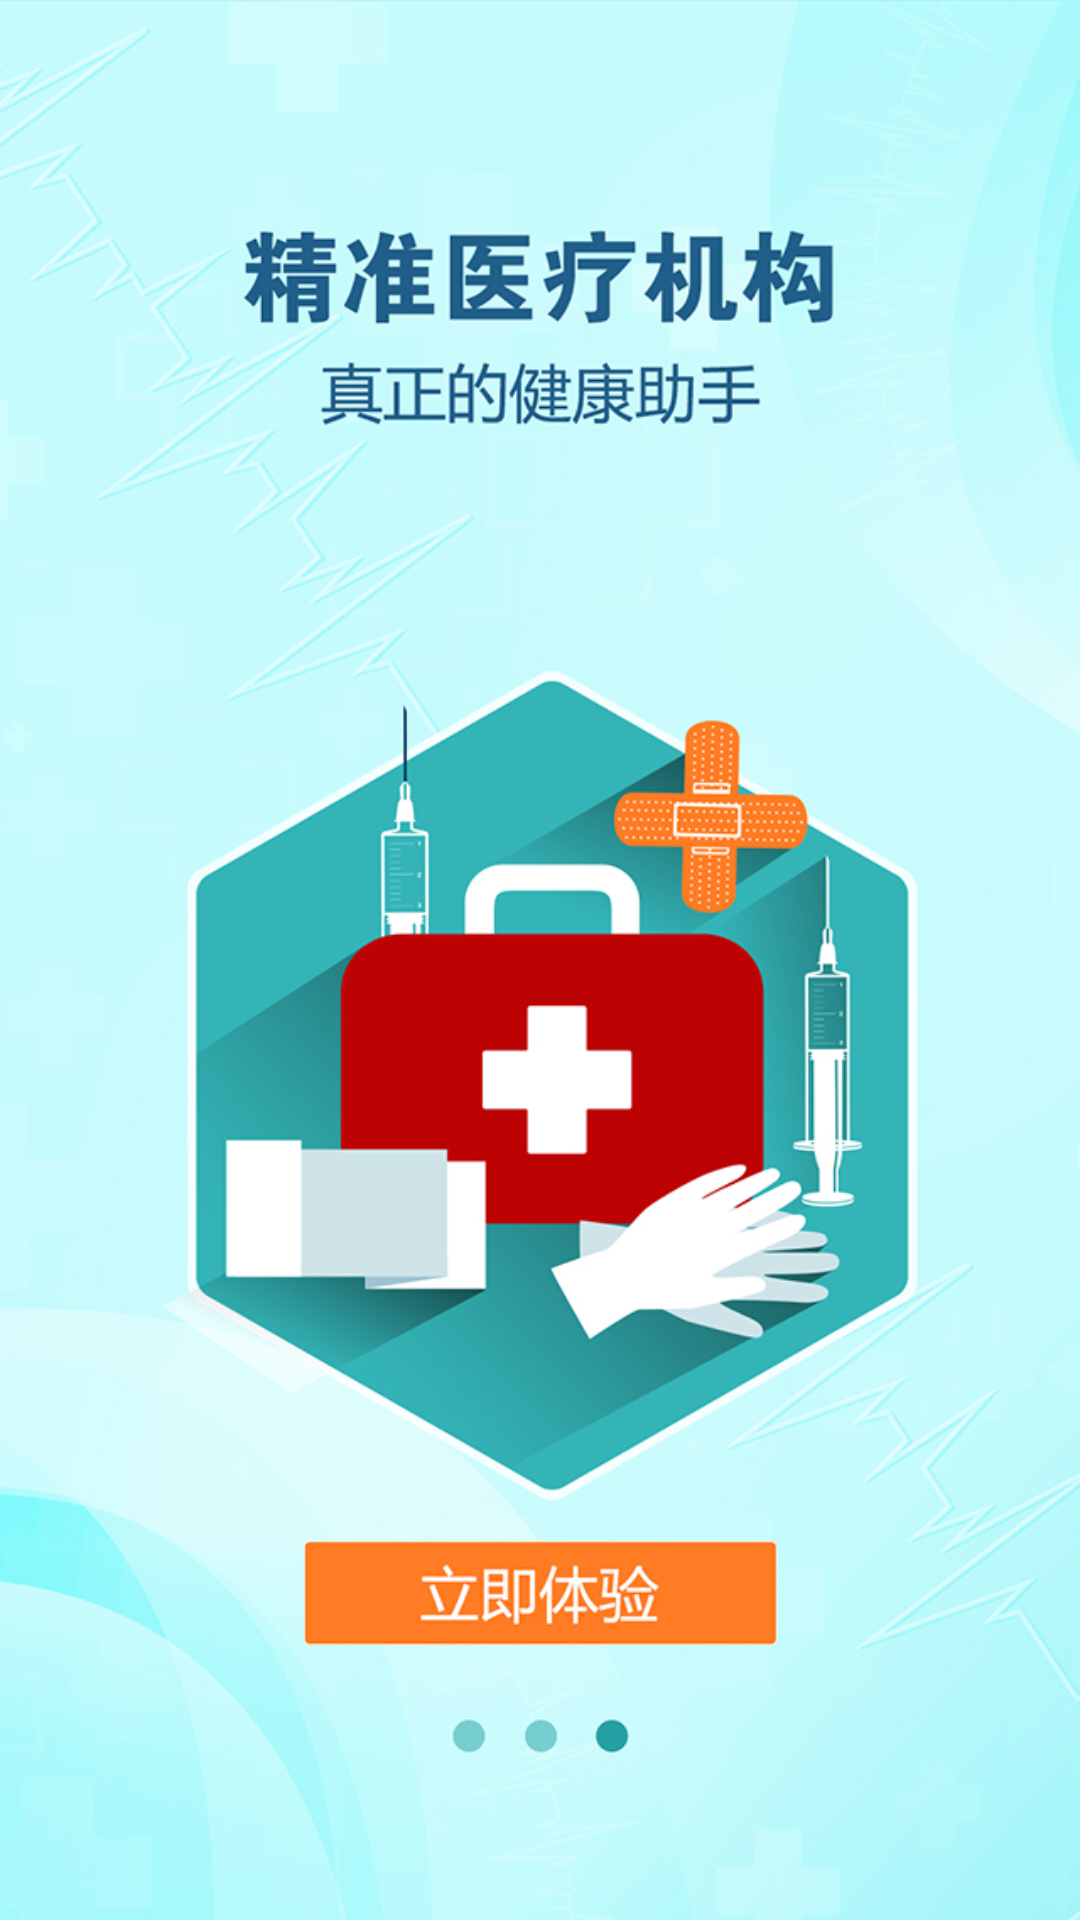

This screen was rendered from an Android layout file. Write that file and the resources it references.
<!-- AndroidManifest.xml: application theme AppTheme -->
<!-- res/layout/welcome3.xml -->
<?xml version="1.0" encoding="utf-8"?>

<RelativeLayout xmlns:android="http://schemas.android.com/apk/res/android"
    android:layout_width="match_parent"
    android:layout_height="match_parent"
    android:background="@drawable/welcome_3"
    android:orientation="vertical" >

    <TextView
        android:id="@+id/tv"
        android:layout_width="98dp"
        android:layout_height="32dp"
        android:layout_alignParentBottom="true"
        android:layout_centerHorizontal="true"
        android:layout_marginBottom="84dp"
        android:clickable="true"
        android:gravity="center"
        android:onClick="startExperience"
        android:textColor="#508bc7"
        android:textSize="16sp" />

</RelativeLayout>
<!-- resources referenced by this layout -->
<resources>
  <!-- drawable welcome_3: jpg bitmap (drawable-xhdpi, 309013 bytes) -->
  <style name="AppTheme" parent="AppBaseTheme">
          
      </style>
  <style name="AppBaseTheme" parent="Theme.AppCompat.Light">
          
      </style>
</resources>
